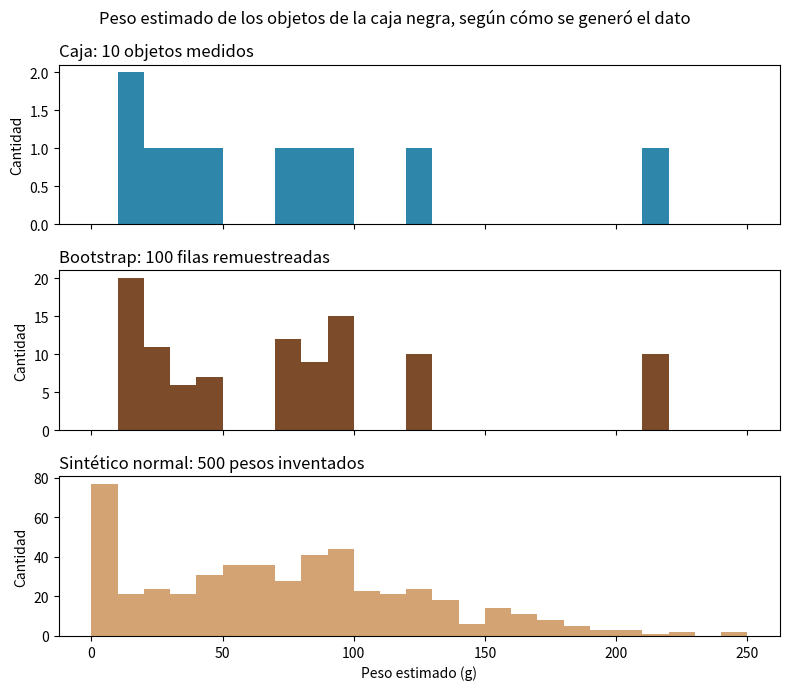

Reproduce this figure in Python.
# Clase 2 - Caja negra: bootstrap y datos sintéticos

# %%
from pathlib import Path

import numpy as np
import pandas as pd
import matplotlib.pyplot as plt

CARPETA = Path(__file__).parent if "__file__" in globals() else Path.cwd()

# %% Datos de la caja
caja = pd.DataFrame({
    "objeto_id": [1, 2, 3, 4, 5, 6, 7, 8, 9, 10],
    "textura": ["suave", "rugoso", "poroso", "suave", "rugoso",
                "suave", "poroso", "rugoso", "suave", "poroso"],
    "rigidez": ["blando", "rígido", "medio", "blando", "rígido",
                "rígido", "blando", "medio", "medio", "blando"],
    "num_aristas": [0, 8, 0, 4, 12, 0, 0, 6, 4, 0],
    "peso_estimado_g": [45.0, 120.5, 15.0, 85.0, 210.0,
                        35.0, 18.5, 95.0, 70.0, 22.0],
    "certeza_observador": [5, 4, 3, 5, 4, 2, 4, 3, 4, 3],
})
caja["textura"] = caja["textura"].astype("category")
caja["rigidez"] = pd.Categorical(caja["rigidez"], ["blando", "medio", "rígido"], ordered=True)
caja["certeza_observador"] = pd.Categorical(caja["certeza_observador"], [1, 2, 3, 4, 5], ordered=True)
caja.info()

# %% Bootstrap (N = 100)
bootstrap = caja.sample(n=100, replace=True, random_state=42)
print(bootstrap["objeto_id"].value_counts().sort_index())

# %% Sintético con una normal (N = 500)
rng = np.random.default_rng(42)
pesos = rng.normal(caja["peso_estimado_g"].mean(), caja["peso_estimado_g"].std(), 500)
print("Pesos negativos:", (pesos < 1).sum())
pesos = np.clip(pesos, 1, None)

# %% Peso medio por rigidez
print(caja.groupby("rigidez", observed=True)["peso_estimado_g"].mean())
print(bootstrap.groupby("rigidez", observed=True)["peso_estimado_g"].mean())

# %% Gráfico
fig, axes = plt.subplots(3, 1, figsize=(8, 7), sharex=True)
bins = range(0, 260, 10)
axes[0].hist(caja["peso_estimado_g"], bins=bins, color="#2E86AB")
axes[0].set_title("Caja: 10 objetos medidos", loc="left")
axes[1].hist(bootstrap["peso_estimado_g"], bins=bins, color="#7B4B2A")
axes[1].set_title("Bootstrap: 100 filas remuestreadas", loc="left")
axes[2].hist(pesos, bins=bins, color="#D4A373")
axes[2].set_title("Sintético normal: 500 pesos inventados", loc="left")
axes[2].set_xlabel("Peso estimado (g)")
for ax in axes:
    ax.set_ylabel("Cantidad")
fig.suptitle("Peso estimado de los objetos de la caja negra, según cómo se generó el dato")
plt.tight_layout()
plt.savefig(CARPETA / "clase02_caja_negra_sinteticos.png", dpi=150)
plt.show()

# El bootstrap solo repite pesos reales. La normal inventa pesos negativos,
# que con el clip quedan en 1 g: un objeto que no está en la caja.
